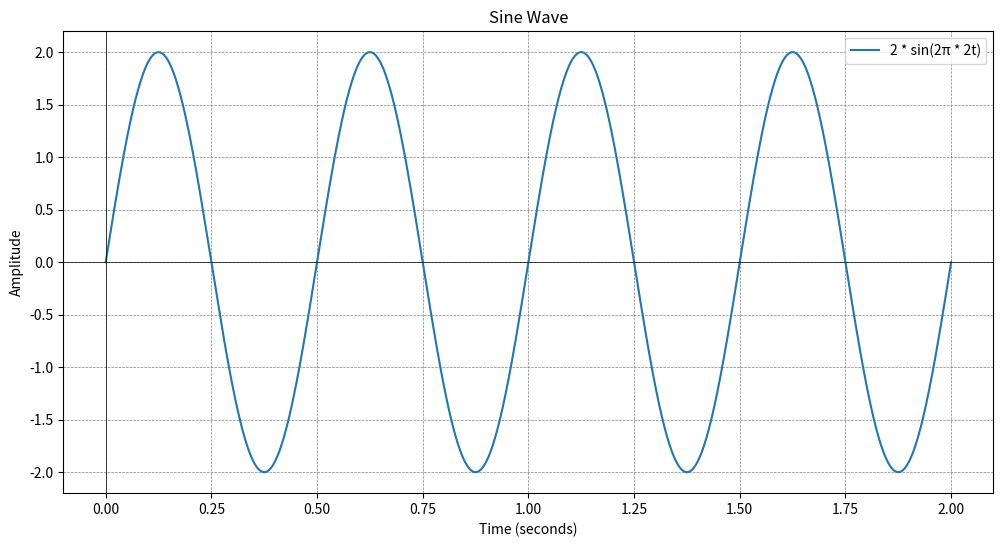

Source code (Python):
import matplotlib.pyplot as plt
import numpy as np

# Parameters
amplitude = 2  # Amplitude
frequency = 2  # Frequency in Hz

# Define the time range
t = np.linspace(0, 2, 1000)  # 2 seconds duration

# Calculate the sine wave
y = amplitude * np.sin(2 * np.pi * frequency * t)

# Plotting the function
plt.figure(figsize=(12, 6))
plt.plot(t, y, label=f'{amplitude} * sin(2π * {frequency}t)')
plt.title('Sine Wave')
plt.xlabel('Time (seconds)')
plt.ylabel('Amplitude')
plt.axhline(0, color='black', linewidth=0.5)  # Adds a horizontal line at y=0
plt.axvline(0, color='black', linewidth=0.5)  # Adds a vertical line at t=0
plt.grid(color='gray', linestyle='--', linewidth=0.5)
plt.legend()
plt.show()

